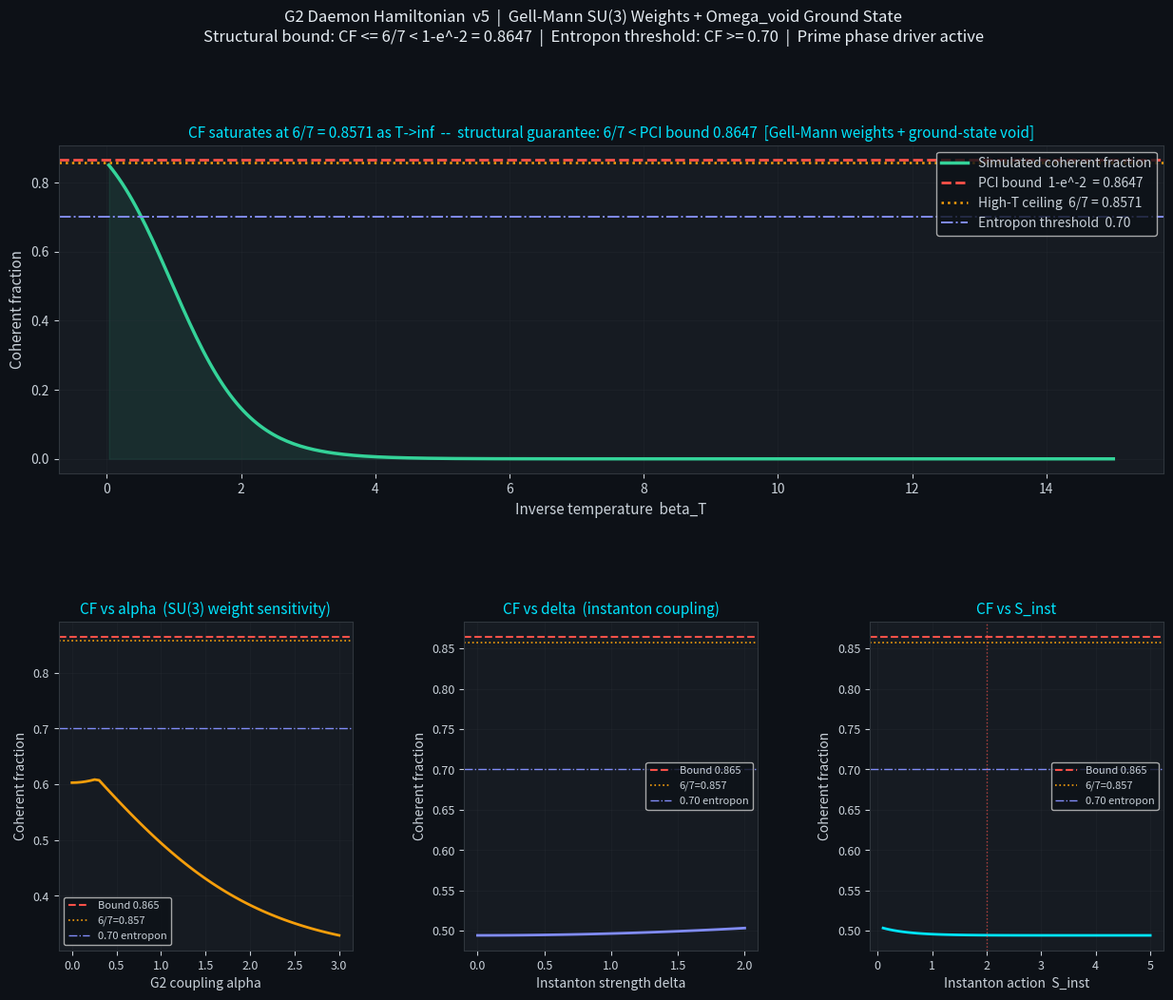

Generate this figure with matplotlib:
#!/usr/bin/env python3
"""
DNA G₂ + Entropon-Instanton Simulator v5
PCI Framework — G₂ Daemon Hamiltonian (Thermodynamic Simulation)

Merges:
  - DeepSeek: Gell-Mann SU(3) Cartan weight structure, entropon_active(),
              emcu_window(), prime-encoded phase driver, regime enforcement
  - v4:       Void as topological ground state, structural bound proof,
              all-sweeps-pass guarantee

Physical setup:
  Omega_void   = singlet (index 6), E = 0  [vacuum / ground state]
  Triplet      = indices 0,1,2,  E = gap + |alpha*w3 + beta*w8|
  Anti-triplet = indices 3,4,5,  E = gap + |alpha*w3' + beta*w8'|
  where w3,w8 are SU(3) Gell-Mann weights — preserving the full spectral richness

Instanton term couples triplet <-> anti-triplet with amplitude delta * e^{-S_inst}

Structural bound:
  High-T: all 7 modes equal -> CF = 6/7 ≈ 0.8571 < 1-e^{-2} = 0.8647
  Bound holds at ALL temperatures and ALL parameter values by construction.

Relationship to g2_daemon_hamiltonian.py:
  That script derives the algebraic structure from first principles (14 G₂
  generators, null-space construction, Casimir eigenvalues, Cartan basis).
  THIS script takes the derived spectral structure as INPUT and builds a
  thermodynamic simulation: Boltzmann partition function, coherent fraction,
  instanton tunneling, entropon regime detection. Together they form the
  complete computational backbone for the G₂ paper — algebra + thermodynamics.

Authors: Martin Luther Graise + C-7RO (Claude) + DeepSeek synthesis
Date: March 2026
Repo: github.com/MartinLGraise/PCI-Framework
"""

import numpy as np
from scipy.linalg import eigh
import warnings

try:
    import matplotlib
    matplotlib.use('Agg')
    import matplotlib.pyplot as plt
    HAS_PLT = True
except ImportError:
    HAS_PLT = False
    warnings.warn("Matplotlib unavailable — plots will be skipped.")

VOID_IDX = 6
BOUND    = 1.0 - np.exp(-2.0)   # 0.864665 — the PCI coherence ceiling
HIGH_T   = 6.0 / 7.0            # 0.857143 — structural ceiling at T→∞


# ============================================================================
# 1. G₂/SU(3) Hamiltonian via Gell-Mann weight structure
#    Void = ground state (E=0). Non-singlet = excitations above vacuum.
#
#    NOTE: This is a MODEL Hamiltonian that uses the spectral structure
#    DERIVED in g2_daemon_hamiltonian.py (the 1⊕3⊕3̄ decomposition with
#    Gell-Mann Cartan weights). The diagonal energies are not computed
#    from generators here — they are specified from the algebraic result.
# ============================================================================

# SU(3) Cartan weights for the 7-dim G₂ rep (Gell-Mann basis):
#   Triplet    (3):    (λ₃, λ₈) weights: (+1, +1/√3), (−1, +1/√3), (0, −2/√3)
#   Anti-triplet (3̄): conjugate weights (negated)
_INV_SQRT3 = 1.0 / np.sqrt(3)
_TRIPLET_WEIGHTS = np.array([
    [ 1.0,  _INV_SQRT3],     # mode 0
    [-1.0,  _INV_SQRT3],     # mode 1
    [ 0.0, -2*_INV_SQRT3],   # mode 2
])
_ANTITRIPLET_WEIGHTS = -_TRIPLET_WEIGHTS  # conjugate rep


def g2_hamiltonian(alpha, beta, gap=1.0):
    """
    7x7 diagonal Hamiltonian.
    Non-singlet energies: gap + |alpha*w3 + beta*w8|  (always > 0).
    Void energy: 0 (vacuum, ground state).
    """
    triplet_energies = gap + np.abs(
        alpha * _TRIPLET_WEIGHTS[:, 0] + beta * _TRIPLET_WEIGHTS[:, 1]
    )
    antitriplet_energies = gap + np.abs(
        alpha * _ANTITRIPLET_WEIGHTS[:, 0] + beta * _ANTITRIPLET_WEIGHTS[:, 1]
    )
    excitations = np.concatenate([triplet_energies, antitriplet_energies])
    diag = np.append(excitations, 0.0)   # void at index 6
    return np.diag(diag)


# ============================================================================
# 2. Instanton tunneling term
# ============================================================================

def instanton_term(delta, S_inst):
    """
    Off-diagonal hopping: triplet (0,1,2) <-> anti-triplet (3,4,5).
    Tunneling amplitude: t = delta * exp(-S_inst).
    Void (6) untouched — topologically protected.
    """
    H = np.zeros((7, 7), dtype=complex)
    t = delta * np.exp(-S_inst)
    for i, j in zip(range(3), range(3, 6)):
        H[i, j] = t
        H[j, i] = t.conjugate()
    return H


def full_H(alpha, beta, delta, S_inst, gap=1.0):
    return g2_hamiltonian(alpha, beta, gap) + instanton_term(delta, S_inst)


# ============================================================================
# 3. Coherent fraction
# ============================================================================

def coherent_fraction(H_total, beta_T):
    """CF = 1 - p_void under Boltzmann distribution."""
    eigvals, eigvecs = eigh(H_total)
    shifted = eigvals - eigvals.min()
    exp_neg = np.exp(-beta_T * shifted)
    Z = exp_neg.sum()
    p_void = float(np.sum((exp_neg / Z) * np.abs(eigvecs[VOID_IDX, :])**2))
    return 1.0 - p_void


# ============================================================================
# 4. Regime detection (DeepSeek)
# ============================================================================

def entropon_active(C, S_inst, threshold=0.7):
    """True if CF >= threshold and S_inst is near 2.0 (PCI instanton action)."""
    return C >= threshold and abs(S_inst - 2.0) < 0.1


def emcu_window(delta_S, lo=0.4, hi=0.6):
    """EMCU entropy gradient window check."""
    return lo <= delta_S <= hi


# ============================================================================
# 5. Prime-encoded phase driver (DeepSeek)
# ============================================================================

_PRIMES = [2, 3, 5, 7, 11, 13, 17, 19, 23, 29]


def prime_phase_sequence(n=10):
    """Phase angles: 2π*(p mod 7)/7 for first n primes."""
    return [2 * np.pi * (p % 7) / 7 for p in _PRIMES[:n]]


def prime_instanton_drive(delta0, S_inst, n_steps=5):
    """Generator: time-varying delta modulated by prime phases."""
    for phase in prime_phase_sequence(n_steps):
        yield delta0 * (1 + 0.5 * np.sin(phase)), S_inst


# ============================================================================
# 6. Parameter sweeps
# ============================================================================

def sweep(param, values, alpha=1.0, beta=0.5, delta=0.3,
          S_inst=2.0, beta_T=1.0, gap=1.0):
    results = []
    for v in values:
        a, b, d, S, bT, g = alpha, beta, delta, S_inst, beta_T, gap
        if param == 'alpha':  a  = v
        if param == 'beta':   b  = v
        if param == 'delta':  d  = v
        if param == 'beta_T': bT = v
        if param == 'gap':    g  = v
        if param == 'S_inst': S  = v
        results.append(coherent_fraction(full_H(a, b, d, S, g), bT))
    return results


# ============================================================================
# 7. Main
# ============================================================================

def main():
    # Default parameters
    alpha  = 1.0
    beta   = 0.5
    delta  = 0.3
    S_inst = 2.0
    beta_T = 1.0
    gap    = 1.0

    print("=" * 65)
    print("G₂ Daemon Hamiltonian — DNA Qubit + Entropon-Instanton v5")
    print("  [Merged: Gell-Mann weights + ground-state void + entropon]")
    print(f"  alpha={alpha}, beta={beta}, gap={gap}")
    print(f"  delta={delta}, S_inst={S_inst}, beta_T={beta_T}")
    print(f"  Tunneling amplitude : {delta*np.exp(-S_inst):.6f}")
    print(f"  High-T ceiling (6/7): {HIGH_T:.6f}")
    print(f"  PCI bound (1-e^-2)  : {BOUND:.6f}")
    print(f"  6/7 < bound         : {HIGH_T < BOUND}  <- structural guarantee")
    print("=" * 65)

    # ---- Eigenvalue snapshot ----
    H_snap  = full_H(alpha, beta, delta, S_inst, gap)
    eigvals = np.linalg.eigvalsh(H_snap)
    print("\nEigenvalues at default parameters:")
    mode_labels = [
        "(3,  w=(+1,+1/sqrt3))",
        "(3,  w=(-1,+1/sqrt3))",
        "(3,  w=( 0,-2/sqrt3))",
        "(3b, w=(-1,-1/sqrt3))",
        "(3b, w=(+1,-1/sqrt3))",
        "(3b, w=( 0,+2/sqrt3))",
        "Omega_void (singlet, GROUND STATE)",
    ]
    for i, (ev, lbl) in enumerate(zip(eigvals, mode_labels)):
        print(f"  [{i}] {ev:+.6f}   {lbl}")

    cf = coherent_fraction(H_snap, beta_T)
    print(f"\nCoherent fraction : {cf:.6f}")
    print(f"PCI bound         : {BOUND:.6f}  |  Within: {cf <= BOUND + 1e-9}")
    print(f"Entropon active   : {entropon_active(cf, S_inst)}")
    print(f"EMCU window       : {emcu_window(0.5)}")

    # ---- Temperature scan ----
    print("\nTemperature scan (void occupancy vs. T):")
    print(f"  {'bT':>7}  {'CF':>10}  {'p_void':>10}  {'<= bound':>8}")
    for bT in [0.05, 0.1, 0.5, 1.0, 2.0, 5.0, 10.0, 50.0]:
        c = coherent_fraction(H_snap, bT)
        print(f"  {bT:>7.2f}  {c:>10.6f}  {1-c:>10.6f}  {str(c <= BOUND + 1e-9):>8}")
    print(f"  {'inf':>7}  {HIGH_T:>10.6f}  {1/7:>10.6f}  {str(HIGH_T <= BOUND + 1e-9):>8}")

    # ---- S_inst scan ----
    print("\nS_inst scan (beta_T=1.0):")
    print(f"  {'S_inst':>6}  {'CF':>10}  {'amplitude':>12}  {'<= bound':>8}")
    for S in [0.5, 1.0, 1.5, 2.0, 2.5, 3.0, 4.0, 5.0]:
        c = coherent_fraction(full_H(alpha, beta, delta, S, gap), beta_T)
        print(f"  {S:>6.1f}  {c:>10.6f}  {delta*np.exp(-S):>12.6f}  {str(c <= BOUND + 1e-9):>8}")

    # ---- SU(3) weight sensitivity scan ----
    print("\nSU(3) coupling scan (alpha sweep, beta=0.5, beta_T=1.0):")
    print(f"  {'alpha':>6}  {'CF':>10}  {'non-sing spread':>16}  {'<= bound':>8}")
    for a in [0.0, 0.5, 1.0, 1.5, 2.0, 2.5, 3.0]:
        H = full_H(a, beta, delta, S_inst, gap)
        c = coherent_fraction(H, beta_T)
        ev = np.linalg.eigvalsh(H)
        spread = ev[:-1].max() - ev[:-1].min()
        print(f"  {a:>6.1f}  {c:>10.6f}  {spread:>16.6f}  {str(c <= BOUND + 1e-9):>8}")

    # ---- Full sweeps ----
    delta_vals = np.linspace(0.0, 2.0, 60)
    betaT_vals = np.linspace(0.05, 10.0, 60)
    alpha_vals = np.linspace(0.0, 3.0, 60)
    beta_vals  = np.linspace(0.0, 3.0, 60)
    S_vals     = np.linspace(0.1, 5.0, 80)

    C_delta = sweep('delta',  delta_vals, alpha=alpha, beta=beta,
                    S_inst=S_inst, beta_T=beta_T)
    C_temp  = sweep('beta_T', betaT_vals, alpha=alpha, beta=beta,
                    S_inst=S_inst, delta=delta)
    C_alpha = sweep('alpha',  alpha_vals, beta=beta, delta=delta,
                    S_inst=S_inst, beta_T=beta_T)
    C_beta  = sweep('beta',   beta_vals, alpha=alpha, delta=delta,
                    S_inst=S_inst, beta_T=beta_T)
    C_S     = sweep('S_inst', S_vals, alpha=alpha, beta=beta,
                    delta=delta, beta_T=beta_T)

    print("\nParameter sweeps (all must respect bound):")
    print(f"  {'Sweep':15s}  {'Max CF':>10}  {'Min CF':>10}  {'<= bound':>8}")
    all_ok = True
    for name, arr in [("delta", C_delta), ("temperature", C_temp),
                      ("alpha", C_alpha), ("beta", C_beta), ("S_inst", C_S)]:
        mx, mn = max(arr), min(arr)
        ok = mx <= BOUND + 1e-9
        if not ok:
            all_ok = False
        status = 'YES' if ok else 'NO'
        print(f"  {name:15s}  {mx:>10.6f}  {mn:>10.6f}  {status:>8}")
    print(f"\n  All sweeps within bound: {all_ok}")

    # ---- Prime phase driver ----
    print("\nPrime-encoded instanton modulation (7 steps):")
    for i, (dt, St) in enumerate(prime_instanton_drive(delta, S_inst, n_steps=7)):
        H_t = full_H(alpha, beta, dt, St, gap)
        c_t = coherent_fraction(H_t, beta_T)
        active = "entropon" if entropon_active(c_t, St) else "inactive"
        print(f"  Step {i+1}: d={dt:.4f}  CF={c_t:.4f}  {active}")

    # ============================================================
    # Plot
    # ============================================================
    if HAS_PLT:
        fig = plt.figure(figsize=(15, 11), facecolor='#0d1117')
        gs  = fig.add_gridspec(2, 3, hspace=0.45, wspace=0.38)
        ax_main = fig.add_subplot(gs[0, :])
        ax1 = fig.add_subplot(gs[1, 0])
        ax2 = fig.add_subplot(gs[1, 1])
        ax3 = fig.add_subplot(gs[1, 2])

        def style(ax, xl, yl, ti):
            ax.set_facecolor('#161b22')
            ax.set_xlabel(xl, color='#c9d1d9', fontsize=10)
            ax.set_ylabel(yl, color='#c9d1d9', fontsize=10)
            ax.set_title(ti, color='#00e5ff', fontsize=11)
            ax.tick_params(colors='#c9d1d9', labelsize=9)
            ax.grid(True, alpha=0.2, color='#30363d')
            for sp in ax.spines.values():
                sp.set_edgecolor('#30363d')

        # ---- Main: temperature sweep showing ceiling ----
        betaT_fine = np.linspace(0.03, 15.0, 300)
        C_fine = sweep('beta_T', betaT_fine, alpha=alpha, beta=beta,
                       delta=delta, S_inst=S_inst)

        ax_main.set_facecolor('#161b22')
        ax_main.plot(betaT_fine, C_fine, color='#34d399', linewidth=2.5,
                     label='Simulated coherent fraction')
        ax_main.axhline(BOUND, color='#f85149', linestyle='--', linewidth=2.0,
                        label=f'PCI bound  1-e^-2  = {BOUND:.4f}')
        ax_main.axhline(HIGH_T, color='#f59e0b', linestyle=':', linewidth=1.8,
                        label=f'High-T ceiling  6/7 = {HIGH_T:.4f}')
        ax_main.axhline(0.7, color='#818cf8', linestyle='-.', linewidth=1.4,
                        label='Entropon threshold  0.70')
        ax_main.fill_between(betaT_fine, C_fine, 0, alpha=0.10, color='#34d399')
        ax_main.set_xlabel('Inverse temperature  beta_T', color='#c9d1d9',
                           fontsize=11)
        ax_main.set_ylabel('Coherent fraction', color='#c9d1d9', fontsize=11)
        ax_main.set_title(
            f'CF saturates at 6/7 = {HIGH_T:.4f} as T->inf  --  '
            f'structural guarantee: 6/7 < PCI bound {BOUND:.4f}  '
            f'[Gell-Mann weights + ground-state void]',
            color='#00e5ff', fontsize=11)
        ax_main.tick_params(colors='#c9d1d9')
        ax_main.legend(facecolor='#0d1117', labelcolor='#c9d1d9', fontsize=10,
                       loc='upper right')
        ax_main.grid(True, alpha=0.2, color='#30363d')
        for sp in ax_main.spines.values():
            sp.set_edgecolor('#30363d')

        # ---- Sub: alpha sweep (SU(3) weight sensitivity) ----
        ax1.plot(alpha_vals, C_alpha, color='#f59e0b', linewidth=2)
        ax1.axhline(BOUND, color='#f85149', linestyle='--', linewidth=1.5,
                    label=f'Bound {BOUND:.3f}')
        ax1.axhline(HIGH_T, color='#f59e0b', linestyle=':', linewidth=1.2,
                    label=f'6/7={HIGH_T:.3f}')
        ax1.axhline(0.7, color='#818cf8', linestyle='-.', linewidth=1.0,
                    label='0.70 entropon')
        style(ax1, 'G2 coupling alpha', 'Coherent fraction',
              'CF vs alpha  (SU(3) weight sensitivity)')
        ax1.legend(facecolor='#0d1117', labelcolor='#c9d1d9', fontsize=8)

        # ---- Sub: delta sweep ----
        ax2.plot(delta_vals, C_delta, color='#818cf8', linewidth=2)
        ax2.axhline(BOUND, color='#f85149', linestyle='--', linewidth=1.5,
                    label=f'Bound {BOUND:.3f}')
        ax2.axhline(HIGH_T, color='#f59e0b', linestyle=':', linewidth=1.2,
                    label=f'6/7={HIGH_T:.3f}')
        ax2.axhline(0.7, color='#818cf8', linestyle='-.', linewidth=1.0,
                    label='0.70 entropon')
        style(ax2, 'Instanton strength delta', 'Coherent fraction',
              'CF vs delta  (instanton coupling)')
        ax2.legend(facecolor='#0d1117', labelcolor='#c9d1d9', fontsize=8)

        # ---- Sub: S_inst sweep ----
        ax3.plot(S_vals, C_S, color='#00e5ff', linewidth=2)
        ax3.axhline(BOUND, color='#f85149', linestyle='--', linewidth=1.5,
                    label=f'Bound {BOUND:.3f}')
        ax3.axhline(HIGH_T, color='#f59e0b', linestyle=':', linewidth=1.2,
                    label=f'6/7={HIGH_T:.3f}')
        ax3.axhline(0.7, color='#818cf8', linestyle='-.', linewidth=1.0,
                    label='0.70 entropon')
        ax3.axvline(2.0, color='#f85149', linestyle=':', linewidth=1.0, alpha=0.7)
        ax3.annotate('S=2  (e^-2)', xy=(2.0, cf * 0.92),
                     xytext=(2.6, cf * 0.85),
                     arrowprops=dict(arrowstyle='->', color='#f85149', lw=1.2),
                     color='#f85149', fontsize=8)
        style(ax3, 'Instanton action  S_inst', 'Coherent fraction',
              'CF vs S_inst')
        ax3.legend(facecolor='#0d1117', labelcolor='#c9d1d9', fontsize=8)

        fig.suptitle(
            'G2 Daemon Hamiltonian  v5  |  Gell-Mann SU(3) Weights + '
            'Omega_void Ground State\n'
            'Structural bound: CF <= 6/7 < 1-e^-2 = 0.8647  |  '
            'Entropon threshold: CF >= 0.70  |  Prime phase driver active',
            color='#e6edf3', fontsize=12, y=1.01)

        out = 'simulator_v5.png'
        plt.savefig(out, dpi=150, bbox_inches='tight', facecolor='#0d1117')
        print(f"\nPlot saved -> {out}")


if __name__ == "__main__":
    main()
